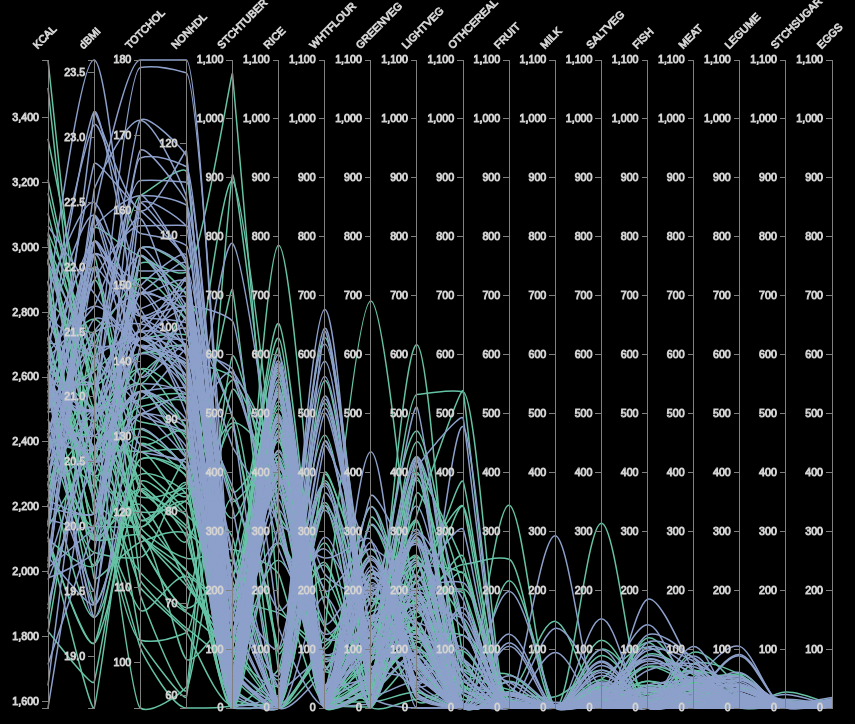
D3 v3 page, settled after 480 driven frames (8 s of simulated time); the page loaded 1 data file(s).



var colors = {'1983': '#66C2A5', '1989': '#8DA0CB' }
var axisCols = [    //still need to implement drag handling for ordinal axes,so they're out for now
                //'CountyName', 'Year',   
                'KCAL', 'dBMI', 'TOTCHOL', 'NONHDL', 
                'STCHTUBER', 'RICE','WHTFLOUR', 'GREENVEG', 'LIGHTVEG', 'OTHCEREAL',
                'FRUIT','MILK','SALTVEG', 'FISH',   'MEAT',  'LEGUME',
                'STCHSUGAR', 'EGGS',
                //'COLRECCAc', 
                //'BREASTCAc', 'LEUKEMIAb', 'IHDc','DIABETESc'
                ];
var colCategory = {
		'CountyName':	'countyname',
		'Year': 	'Year',
		'KCAL': 	'KCAL',
		'dBMI': 	'dBMI',
		'TOTCHOL': 	'chol', 
		'NONHDL': 	'chol', 
		'MEAT': 	'food', 
		'EGGS': 	'food', 
		'FISH': 	'food', 
		'WHTFLOUR': 'food', 
        'FRUIT': 	'food', 
        'GREENVEG': 'food', 
        'LEGUME': 	'food', 
        'LIGHTVEG': 'food', 
        'OTHCEREAL':'food', 
        'RICE':		'food', 
        'SALTVEG':	'food', 
        'STCHSUGAR':'food', 
        'STCHTUBER':'food', 
        'MILK':		'food',
        'VEGOIL':	'food',
        'COLRECCAc':'mort', 
        'BREASTCAc':'mort', 
        'LEUKEMIAb':'mort', 
        'IHDc':		'mort',
        'DIABETESc':'mort'
        };		

var tooltip = null;
    
var margin = 60,
	width = window.innerWidth - margin,
	height = window.innerHeight - (margin * 2);

var xScale = d3.scale.ordinal().domain(axisCols).rangePoints([margin, width - (margin * 2)]),
    yScales = {};

var dataLinesSelection;

var svg = 
	d3.select("body").append("svg:svg")
      .attr("width", 	width + margin + margin)
      .attr("height", height + margin + margin) 
      .on("mousemove", mousemove())
  	.append("svg:g")
      .attr("transform", "translate(" + margin + ',' + margin + ')'); 
    
var countyData = [];   //the data we'll use in our visualization

d3.csv("../data/chFoodWeightMort.csv", function(dataIn) {   
	//creating the data structure that we'll use
	// todo - get rid of dataIn when we're done with it
	dataIn.forEach(function(d, i) {
		countyData[i] = {CountyName: d['CountyName'], Year:d['Year']};
	});
  	// Create a scale and brush for each measure.
 	axisCols.forEach(function(colName) {
 		if (colCategory[colName] != 'Year') {
	    	// Coerce values to numbers.
	    	dataIn.forEach(function(p, i) { 
	    		if (! isNaN(p[colName])) {
	   				countyData[i][colName] = +p[colName];
	    		}
	    	});
 		}

    	colExtent = d3.extent(countyData, function(p) {
    		return p[colName];
    	});
    	category = colCategory[colName];
    	if (category == 'food')
    		colExtent = [0, 1100];
    	else if (category == 'mort') {
			colExtent = [0, 200];
		}
    	
    	//handle ordinal values
    	if ((category == 'countyname') || (category == 'Year')) {
    		domValueSet = {};
    		countyData.forEach(function(record) {
    			domValueSet[record[colName]] = 1;
    		});
        	domValues = Object.keys(domValueSet);  
        	domValues.sort();
        	countValues = domValues.length;
        	rangeValues = domValues.map(function(d, i) {
        		return height/countValues * i;
        	});
    		yScales[colName] = d3.scale.ordinal()
    			.domain(domValues)
    			.range(rangeValues);
    	}
    	//linear values
    	else {
    		yScales[colName] = d3.scale.linear()
        		.domain(colExtent)
        		.range([height, 0]);
    	}
    	
    	yScales[colName].brush = d3.svg.brush()
        	.y(yScales[colName])
        	.on("brush", brush);
 	});

  // Add data lines.
  dataLinesSelection = svg.append("svg:g")
      .attr("class", "dataLines")
    .selectAll("path")
      .data(countyData)
    .enter().append("svg:path")
      .attr("d", path)
      .style('stroke', 
    	function(d) { return colors[d.Year]; })  //we're currently coloring by year
	  .on('mouseover', mouseover())
	  .on('mouseout', mouseout())
	  ;

  // Add a group element for each measure.
  var g = svg.selectAll(".measure")
      .data(axisCols)
    .enter().append("svg:g")
      .attr("class", "measure")
      .attr("transform", function(d) { return "translate(" + xScale(d) + ")"; })
      .call(d3.behavior.drag()
		.origin(function(colName) { 
			return {
	      		x: xScale(colName)
	    	}; 
	    })
		.on('dragstart', dragstart)
		.on('drag', drag)
		.on('dragend', dragend)
		);
  
  function dragstart(colName) {
	  iDragCol = axisCols.indexOf(colName);
  }
  
  function drag(colName) {
	  xScale.range()[iDragCol] = d3.event.x;
	  axisCols.sort(function(a,b) { 
		  return xScale(a) - xScale(b);
		  })
	    g.attr("transform", function(colName) { 
	    	return "translate(" + xScale(colName) + ")"; });
	    dataLinesSelection.attr("d", path);	  
  }
  
  function dragend(colName){
	  xScale.domain(axisCols).rangePoints([margin, width - (margin * 2)]);
	  var t = d3.transition().duration(500);
	  t.selectAll(".measure").attr("transform", function(colName) {
		  return 'translate(' + xScale(colName) + ')';
	  })
	  t.selectAll('.dataLines path').attr('d', path);
  }
  
  // draw the axes
  g.append("svg:g")
      .attr("class", "axis")
      .each(function(colName) { 
    	  d3.select(this).call(
    			  d3.svg.axis().orient("left")
    			  	.scale(
    				  yScales[colName]
    				  )); })
    //draw the axis titles
     .append("svg:text")
      	.attr("text-anchor", "left")
      	.attr('transform', 'rotate(-45)')
      	.attr("y", -15)
      	.text(String);

  // Add a brush for each axis.
  g.append("svg:g")
      .attr("class", "brush")
      .each(function(colName) { d3.select(this).call(
    		  yScales[colName].brush); 
      })
      .selectAll("rect")
      	.attr("x", -8)
      	.attr("width", 16);
});   //end of d3.csv handler


// Returns the path for a given data point.
function path(d) {
	fn = function(measure) {
		var xPos = xScale(measure);
		var yScale = yScales[measure];
		var yValue = d[measure];
		var yPos = yScale(yValue);
		var retValue = [xPos, yPos];
		return retValue;
	}
	var datapts = axisCols.map(fn);
	var line = d3.svg.line().interpolate('monotone');
	var retPath = line(datapts);//.interpolate('cardinal');
	return retPath;
}

// Handles a brush event, toggling the display of data lines.
function brush() {
  var actives = axisCols.filter(function(p) { return !yScales[p].brush.empty(); }),
      extents = actives.map(function(p) { return yScales[p].brush.extent(); });
  dataLinesSelection.classed("fade", function(d) {
    return !actives.every(function(p, i) {
      return extents[i][0] <= d[p] && d[p] <= extents[i][1];
    });
  });
}

if (! tooltip) {
	tooltip = new MyToolTip('tooltip');
}
var tooltiptext = '';

function mousemove() {
	return function(d, i) {
		if ((tooltiptext.length > 0) && (tooltip)) {
			tooltip.Show(d3.event, tooltiptext, 160,100);//d.CountyName);
		}		
	}	
}
var saveColor = null;
var faded = false;
function mouseover() {
	return function(d, i) {
		tooltiptext = d.CountyName + '<br>'+ d.Year;
		//make it black and not faded, saving color and fade status
		saveColor = this.style.stroke;
		this.style.stroke = 'white';
		this.style.strokeWidth = 5;
		faded = this.classList.contains('fade');
		this.classList.remove('fade');
		//move it to the front
		this.parentNode.appendChild(this);
	}
}

function mouseout() {
	return function(d, i) {
		//restore strokewidth, color and fade status
		if (faded) this.classList.add('fade');
		this.style.stroke = saveColor;
		this.style.strokeWidth = '';
		//remove tooltip
		tooltiptext = '';
		if (tooltip)
			tooltip.Hide(d3.event);
	}
}

    
// ── ../scripts/mytooltip.js
/**
 *  MyToolTip provides a tooltip.. The code was originally from http://ashishware.com/js/Tooltip.js 
 *  I modified it, changing the code style and removing functionality that I don't need. 
 *  Here is the original notice from that site: 
// Free for any type of use so long as original notice remains unchanged.
// Report errors to feedback@ashishware.com
//Copyrights 2006, Ashish Patil , ashishware.com
 */
function MyToolTip(id) { 
	var isInit = -1;
  	var div, divWidth, divHeight;
  	var xincr = 10, yincr = 10;
  	var html;
  
  	function Init(id){
  		document.write(
  			'<div id="' + id + '"' +
  			'	style = "' +
  			'	background-color: lightgray; width: 150px; height: 70px; text-align: left;' +
  			'	font: 10px sans-serif;' +
  			'	opacity: 0.7; border-radius: 5px; display: none; padding-left: 1em;">' + 
  			'	</div>');
	   div = document.getElementById(id);
	   if (div == null) return;
	   
	   if((div.style.width=="" || div.style.height=="")) {
	   		alert("Both width and height must be set");
	   		return;
	   }
	   
	   divWidth = parseInt(div.style.width);
	   divHeight= parseInt(div.style.height);
	   if(div.style.overflow!="hidden")div.style.overflow="hidden";
	   if(div.style.display!="none")div.style.display="none";
	   if(div.style.position!="absolute")div.style.position="absolute";
	   if(div.style.color!="black")div.style.color="black";
	        
	   isInit++; 
  	}
  	
	this.Show = function(e,strHTML,shiftLeftAmount, shiftUpAmount) {
		if(isInit<0) return;
	    
	    var newPosx,newPosy,height,width;
	    if(typeof( document.documentElement.clientWidth ) == 'number' ){
		    width = document.body.clientWidth;
		    height = document.body.clientHeight;}
	    else {
		    width = parseInt(window.innerWidth);
		    height = parseInt(window.innerHeight);
	    }
	    var curPosx = (e.x)?parseInt(e.x):parseInt(e.clientX);
	    var curPosy = (e.y)?parseInt(e.y):parseInt(e.clientY);
	    
	    if(strHTML!=null){
	    	html = strHTML;
	     	div.innerHTML=html;
	    }
	    
	    if((curPosx+divWidth+10)< width)
	    	newPosx= curPosx+10;
	    else
	    	newPosx = curPosx-divWidth;
	
	    if((curPosy+divHeight)< height)
	    	newPosy= curPosy;
	    else
	    	newPosy = curPosy-divHeight-10;
	
		if(window.pageYOffset){ 
	   		newPosy= newPosy+ window.pageYOffset;
	     	newPosx = newPosx + window.pageXOffset;
	   	}
	   	else { 
	   		newPosy= newPosy+ document.body.scrollTop;
	     	newPosx = newPosx + document.body.scrollLeft;
	   	}
		
		if (shiftLeftAmount)
			newPosx -= shiftLeftAmount;
		if (shiftUpAmount)
			newPosy -= shiftUpAmount;
	
	   	div.style.display='block';
	   	div.style.top= newPosy + "px";
	   	div.style.left= newPosx+ "px";
	
	   	div.focus();
	}; 
	
	this.Hide= function(e) {
    	div.style.display='none';
   	};
    
  	this.SetHTML = function(strHTML) {
   		html = strHTML;
    	div.innerHTML=html;
   	}; 
   	
   	Init(id);
}




### data: ../data/chFoodWeightMort.csv
CombinedId, County, CountyName, Year, KCAL, TOTCHOL, NONHDL, dBMI, WHTFLOUR, EGGS, FISH, FRUIT, GREENVEG, LEGUME, LIGHTVEG, MEAT, MILK, OTHCEREAL, RICE, SALTVEG, STCHSUGAR, STCHTUBER, ALL0-4, ALL5-14
AAT31983, AA, Shanghai, 1983, 2521, 151, 100.6, 20.5, 17.1, 12, 23.2, 0, 113.5, 17.7, 120.7, 44.9, 0, 0, 490, 11.4, 0.2, 94.3, 3.44, 57.26
ABT31983, AB, Qingpu, 1983, 2704, 130, 84.6, 20.4, 22, 12.6, 11.2, 0, 80.1, 21.8, 132.3, 62.5, 0, 0, 513.5, 22.1, 4, 65.5, 4.42, 59.52
ACT31983, AC, Songjiang, 1983, 2416, 118, 85.7, 20, 3.8, 10, 32.4, 0, 31.6, 4, 212.6, 24, 0, 0, 532, 7.1, 0.1, 23.2, 3.55, 62.42
BAT31983, BA, Cixian, 1983, 2656, 110, 66.9, 20.6, 400.2, 0, 0, 0, 198, 0, 177.8, 4.4, 0, 257.9, 4.5, 2.6, 1.6, 4.9, 8.44, 105.5
BBT31983, BB, Jingxing, 1983, 1855, 123, 78, 21.5, 125.8, 1.4, 0, 2.2, 690.9, 3.7, 127.6, 0, 0, 342.1, 6.1, 0, 0.6, 14.1, 4.33, 91.29
BCT31983, BC, Huanghua, 1983, 2549, 126, 80, 20.8, 396.2, 3.1, 5.8, 15.3, 189.8, 5.2, 153.8, 1.2, 0, 229.5, 6.3, 27, 0.1, 6.1, 8.58, 51.24
CBT31983, CB, Huguan, 1983, 2398, 116, 69.5, 20.7, 89, 1.5, 0, 0, 48.7, 0.5, 328.2, 0, 0, 538.4, 1.3, 0, 2, 250.2, 18.18, 175
CCT31983, CC, Jiangxian, 1983, 2276, 139, 88.8, 20.8, 517.3, 0.5, 0, 4.1, 13.3, 1.6, 130.5, 4.3, 0, 39.2, 0.5, 10.1, 2.7, 104, 6.76, 128.1
CDT31983, CD, Jiexiu, 1983, 3335, 103, 59.8, 21.2, 348.8, 0, 0, 0, 12.4, 33.9, 226.6, 0.4, 0, 343, 0.6, 3, 0.2, 493.4, 6.62, 99.28
DAT31983, DA, Shangshui, 1983, 2897, 116, 77.6, 19.6, 462.8, 0.2, 0, 9.5, 1.7, 12.3, 244.9, 41.1, 0, 150.2, 0, 0, 4.9, 215.6, 8.56, 213.4
DBT31983, DB, Linxian, 1983, 2951, 122, 83, 20.8, 247.2, 1.8, 0, 0.2, 3.6, 9.6, 417.1, 1.5, 0.1, 202.5, 61.7, 3.8, 1.4, 710.6, 8.45, 160.1
DCT31983, DC, Songxian, 1983, 2720, 118, 82.5, 20.2, 342.1, 0.1, 0, 2.6, 182.2, 6, 240.6, 1.9, 0, 229.2, 47.8, 0.2, 0.3, 290, 6.09, 120.1
EAT31983, EA, Xiuyan, 1983, 2982, 119, 81, 21.2, 112.1, 7.1, 7.7, 12.2, 227.6, 37.6, 202.1, 94.6, 0, 202.1, 161.2, 0.7, 13.2, 189.2, 9.45, 106.7
FAT31983, FA, Changling, 1983, 2650, 117, 73.6, 20.6, 61.7, 6, 0, 0.8, 10, 0.4, 532, 3.6, 0, 537, 0, 0.5, 0.5, 54.6, 9.43, 104.5
GAT31983, GA, Baoqing, 1983, 2605, 137, 102.6, 21.6, 385.7, 14, 15.8, 25.1, 86.9, 2.2, 391.6, 49, 19.1, 14.9, 38.3, 64, 5.6, 97.1, 10.29, 105
HAT31983, HA, Laoshan, 1983, 2152, 154, 103.5, 22.3, 280.1, 1.2, 45.4, 2.4, 3.1, 6.5, 364.8, 27.1, 0, 145.5, 13, 17.9, 0.7, 121.7, 7.29, 80.23
IAT31983, IA, Shuyang, 1983, 3046, 116, 69.3, 21.4, 201.4, 1.4, 4.7, 0, 1.5, 13.3, 452, 17.6, 0, 34.4, 328.3, 2.9, 5.5, 540.7, 9.3, 117.9
IBT31983, IB, Huaian, 1983, 3009, 123, 79.6, 21.3, 25.4, 0.8, 2.9, 0, 167.6, 6, 255.4, 20.3, 0, 0, 611.5, 31.1, 1, 250.5, 17.09, 184.3
ICT31983, IC, Yangzhong, 1983, 2960, 154, 101.4, 20.1, 65.5, 5.1, 6.6, 0.3, 258.1, 54.8, 62.6, 45.7, 0, 1, 429.8, 34.2, 6.6, 351.7, 9.77, 144.9
IDT31983, ID, Jianhu, 1983, 3167, 141, 97.9, 21.1, 25.6, 0.4, 0.8, 0, 341.5, 5.1, 86.3, 8.1, 0, 0, 785.6, 19.7, 0, 4, 18, 200.1
IET31983, IE, Qidong, 1983, 3209, 118, 74.9, 21, 12.6, 0.5, 8.3, 0, 323.4, 48.5, 213.4, 7.4, 0, 384.7, 227.9, 35.8, 5.3, 269, 9.54, 86.63
IFT31983, IF, Haimen, 1983, 2249, 117, 72.8, 21.1, 83.3, 2.9, 8.7, 0, 131.3, 12.7, 470.3, 7.1, 0, 86.7, 250.6, 35.4, 4.2, 99.2, 13.74, 134.1
IGT31983, IG, Taixing, 1983, 2965, 153, 106, 20.1, 99.6, 0.7, 14.7, 0, 269.7, 8.4, 72.9, 8.2, 0, 65.5, 176.6, 15.8, 0.6, 1077, 15.74, 150.3
JAT31983, JA, Zongyang, 1983, 2545, 128, 81.6, 20.6, 70, 0.6, 25.3, 0, 143.6, 2.5, 74.1, 11, 0, 0, 397.9, 99.9, 6.1, 483.7, 16.19, 224.5
JBT31983, JB, Qianshan, 1983, 2546, 124, 78.4, 21.1, 7.3, 2.1, 6.9, 0.5, 148, 1.1, 132, 25.9, 0, 0, 535.9, 114.9, 3, 221, 33.31, 214.9
KBT31983, KB, Daishan, 1983, 2987, 137, 86.1, 20.9, 6.9, 5.1, 111, 0, 186.2, 19.9, 31.4, 16.2, 0, 0.9, 341.8, 12.7, 4.1, 894.4, 8.34, 69.85
KCT31983, KC, Jiashan, 1983, 2580, 155, 106.2, 19.9, 8.2, 7.9, 13.9, 0, 25.7, 12, 285.5, 42.2, 0, 0, 508.1, 20.1, 0.4, 6.5, 4.07, 62.87
LAT31983, LA, Zhangpu, 1983, 2560, 143, 99.2, 19.9, 1.2, 1.3, 31.5, 3.4, 146.4, 18.4, 126.5, 12.1, 0, 0, 470.9, 27.9, 11, 227.7, 12.05, 141.6
LBT31983, LB, Nanan, 1983, 3578, 141, 96.1, 20.3, 7.6, 0.9, 11, 0, 38.9, 1.4, 103.9, 26.7, 0, 0, 385.8, 30.7, 0.5, 560.9, 5.97, 111.1
LCT31983, LC, Changle, 1983, 2537, 143, 93.8, 21.2, 7.2, 5.7, 119, 2.6, 46.2, 1.9, 136.4, 33, 0, 0, 425.2, 0.9, 27, 112.3, 4.56, 74.77
LDT31983, LD, Huian, 1983, 1814, 162, 117, 21.3, 9.9, 0.8, 45.3, 0, 10.2, 1.4, 26.5, 5.5, 0, 0, 387.6, 2, 2.3, 35.3, 6.93, 95.41
MBT31983, MB, Lean, 1983, 2894, 117, 63.9, 19.9, 3.5, 0.5, 1, 0, 38.2, 14.1, 426.9, 16.2, 0, 0, 568.2, 26.6, 0.3, 173.5, 18.66, 149.4
MCT31983, MC, Nancheng, 1983, 2853, 121, 72.3, 19.9, 16.9, 1.6, 10.8, 216.2, 16.5, 7.5, 243.4, 26.3, 0.1, 1.1, 628, 89.2, 0, 97.7, 13.84, 187.3
MDT31983, MD, Xiajiang, 1983, 3015, 134, 92, 20.5, 12.4, 3, 37.3, 9.5, 44.7, 7.9, 225.7, 35.1, 0, 0, 542.8, 7.4, 0.6, 322, 20.67, 162.5
NAT31983, NA, Linwu, 1983, 2427, 114, 83.1, 19.8, 6.2, 0.3, 14.1, 0, 118.4, 13.8, 318.8, 6.1, 0, 0, 500, 22.9, 0, 200.2, 21.02, 300.7
NBT31983, NB, Mayang, 1983, 3028, 112, 69, 20.2, 5.8, 2.8, 2.6, 2.5, 114.7, 3.4, 250.2, 38.9, 0, 0, 652.7, 20.6, 0, 102.2, 25.28, 245.6
NCT31983, NC, Qiyang, 1983, 2676, 107, 72.9, 20.2, 1.3, 2.1, 12.7, 3.5, 123.2, 21, 113.5, 26.8, 0, 0.2, 584.4, 18.4, 1.8, 147.4, 21.89, 217.6
NDT31983, ND, Yuanjiang, 1983, 2403, 136, 89.1, 20.6, 3.5, 5.6, 17.2, 0, 100.4, 1.4, 144.7, 64.4, 0, 0, 462.1, 1.5, 1.2, 78.3, 28.91, 295.2
OAT31983, OA, Zaoyang, 1983, 3492, 138, 98, 20.1, 174.2, 5.2, 8.9, 31.2, 76.8, 14.1, 386.4, 10.4, 0, 64.9, 456.6, 15.1, 2.6, 367.5, 13.73, 116
OBT31983, OB, Echeng, 1983, 2818, 131, 84.4, 20.7, 33.6, 4, 38.5, 0.6, 185.2, 30.3, 191.7, 30.4, 0, 0, 553.9, 33.4, 2.4, 84.7, 9.36, 133.2
PAT31983, PA, Cangwu, 1983, 2340, 127, 83.9, 19.3, 6.8, 0, 11.2, 13.6, 115.2, 9, 120.6, 32, 0, 0, 494.8, 41.2, 0.5, 77.3, 10.3, 145
PCT31983, PC, Chongzuo, 1983, 2095, 127, 84.5, 19.1, 11.4, 0.5, 6.7, 56.9, 143.6, 57.1, 10.7, 75.1, 0, 45, 280.1, 10.3, 2.1, 0, 9.17, 130.9
PDT31983, PD, Fusui, 1983, 2098, 128, 86.7, 19.7, 4.2, 0.5, 15.7, 9.6, 51.4, 16.3, 100.3, 17, 0, 29.3, 426.4, 0.2, 0.2, 15.3, 6.41, 93.27
… [head cut at 6 KiB]